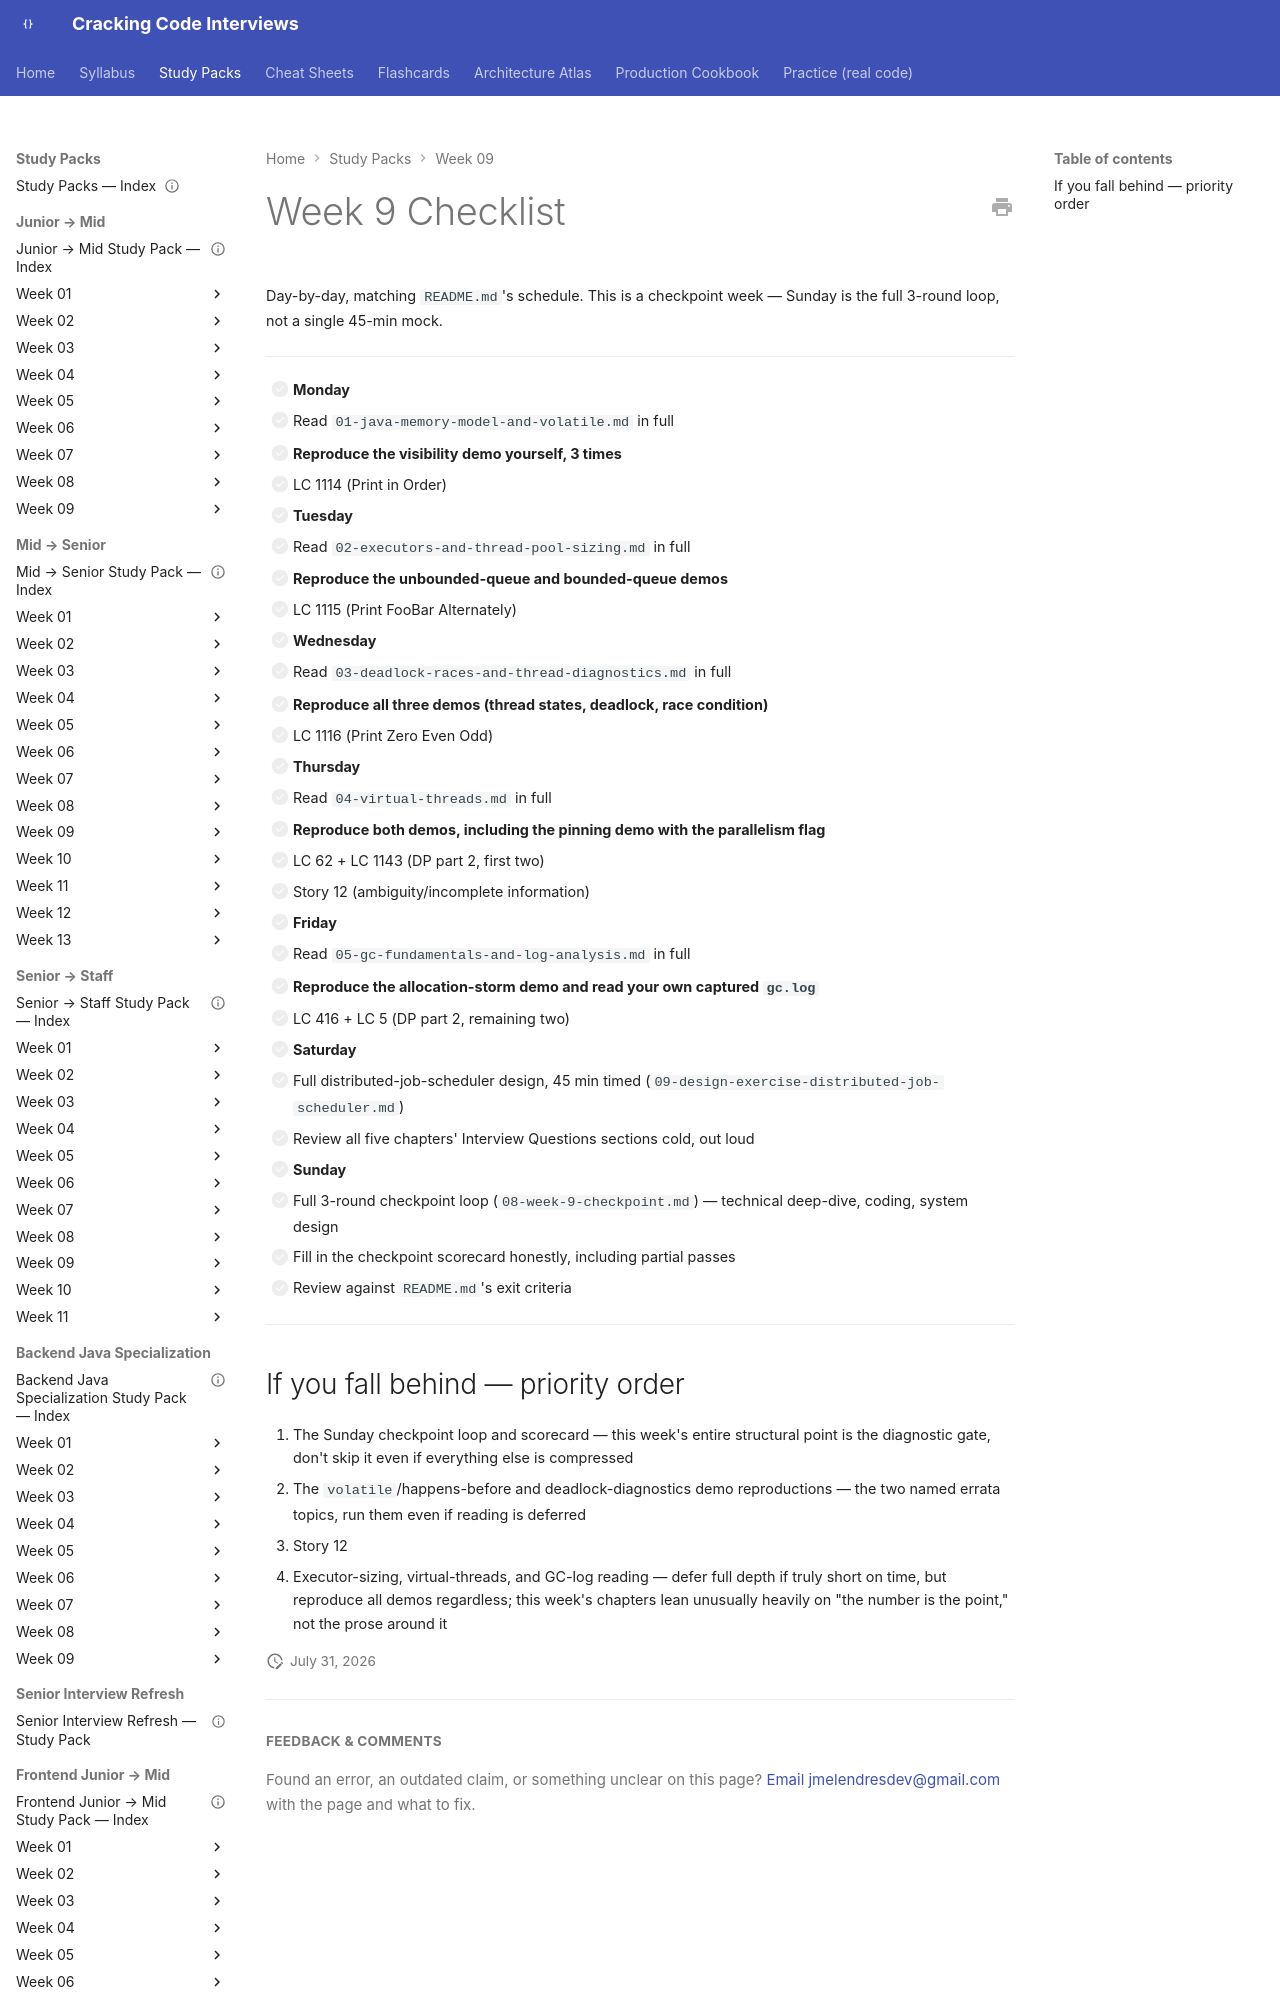

repository: JuanMelendres/cracking-code-interviews · page: study-packs/week-09/10-week-9-checklist/index.html · generator: mkdocs

---
title: "Week 9 Checklist"
week: 9
last_reviewed: 2026-07-31
---

# Week 9 Checklist

Day-by-day, matching `README.md`'s schedule. This is a checkpoint week — Sunday is the full 3-round loop, not a single 45-min mock.

---

- [ ] **Monday**
  - [ ] Read `01-java-memory-model-and-volatile.md` in full
  - [ ] **Reproduce the visibility demo yourself, 3 times**
  - [ ] LC 1114 (Print in Order)

- [ ] **Tuesday**
  - [ ] Read `02-executors-and-thread-pool-sizing.md` in full
  - [ ] **Reproduce the unbounded-queue and bounded-queue demos**
  - [ ] LC 1115 (Print FooBar Alternately)

- [ ] **Wednesday**
  - [ ] Read `03-deadlock-races-and-thread-diagnostics.md` in full
  - [ ] **Reproduce all three demos (thread states, deadlock, race condition)**
  - [ ] LC 1116 (Print Zero Even Odd)
